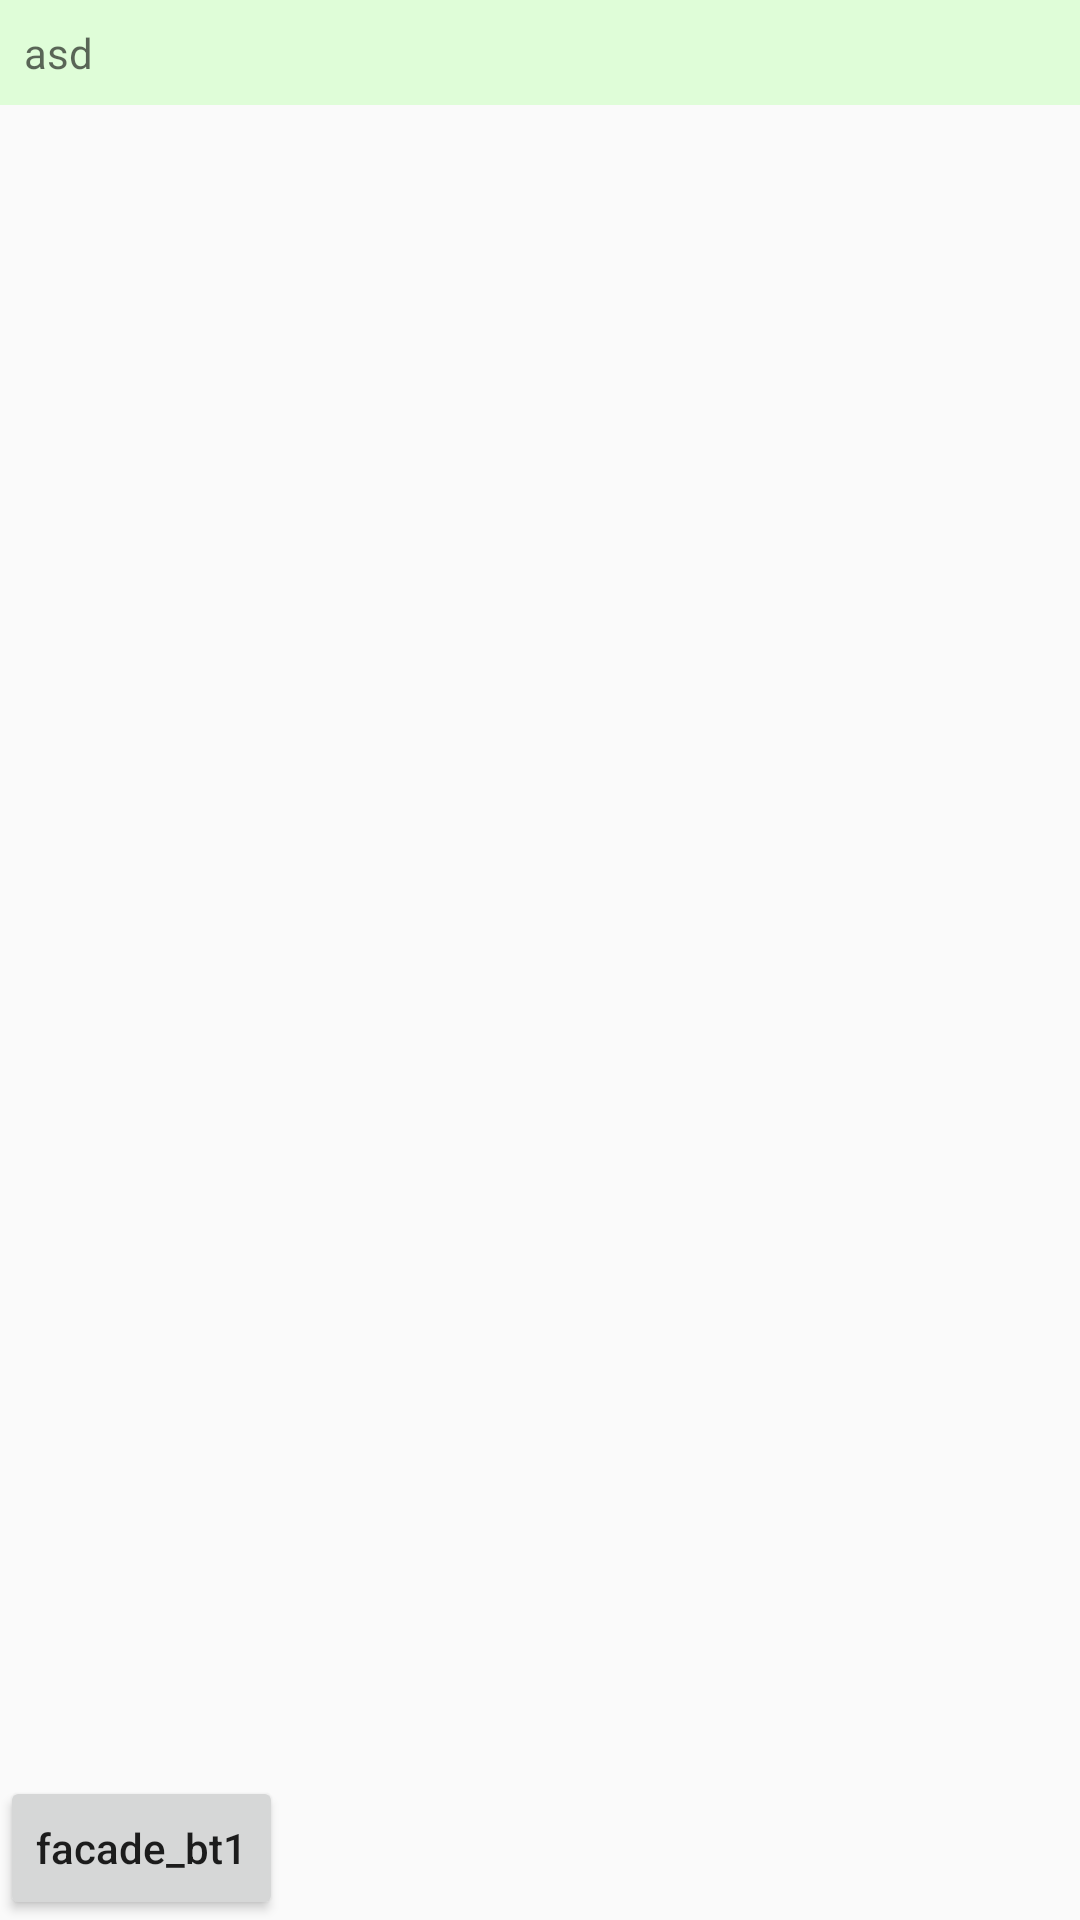

Android layout source for this screen:
<!-- AndroidManifest.xml: application theme AppTheme -->
<!-- res/layout/activity_facade_mode.xml -->
<?xml version="1.0" encoding="utf-8"?>
<RelativeLayout xmlns:android="http://schemas.android.com/apk/res/android"
    xmlns:app="http://schemas.android.com/apk/res-auto"
    xmlns:tools="http://schemas.android.com/tools"
    android:layout_width="match_parent"
    android:layout_height="match_parent">

    <Button
        android:id="@+id/facade_bt1"
        android:layout_width="wrap_content"
        android:layout_height="wrap_content"
        android:layout_alignParentBottom="true"
        android:text="facade_bt1"
        android:textAllCaps="false" />

    <TextView
        android:id="@+id/facade_tv"
        style="@style/result"
        android:layout_width="match_parent"
        android:layout_height="wrap_content"
        android:layout_centerInParent="true" />


    <include layout="@layout/description"/>
</RelativeLayout>
<!-- res/layout/description.xml (included above) -->
<?xml version="1.0" encoding="utf-8"?>
<TextView xmlns:android="http://schemas.android.com/apk/res/android"
    android:id="@+id/description"
    style="@style/description"
    android:layout_width="match_parent"
    android:layout_height="wrap_content">

</TextView>
<!-- resources referenced by this layout -->
<resources>
  <style name="description">
          <item name="android:background">#99ceffc2</item>
          <item name="android:hint">asd</item>
          <item name="android:textSize">14sp</item>
          <item name="android:textColor">#777</item>
          <item name="android:padding">8dp</item>
      </style>
  <style name="result">
          <item name="android:textSize">18sp</item>
          <item name="android:textColor">#f05050</item>
          <item name="android:padding">15dp</item>
      </style>
  <style name="AppTheme" parent="Theme.AppCompat.Light.DarkActionBar">
          
          <item name="colorPrimary">@color/colorPrimary</item>
          <item name="colorPrimaryDark">@color/colorPrimaryDark</item>
          <item name="colorAccent">@color/colorAccent</item>
      </style>
  <!-- not gathered from this repository: default colours our renderer supplied (Android Studio template values) -->
  <color name="colorPrimary">#FF6200EE</color>
  <color name="colorPrimaryDark">#FF3700B3</color>
  <color name="colorAccent">#FF03DAC5</color>
</resources>
